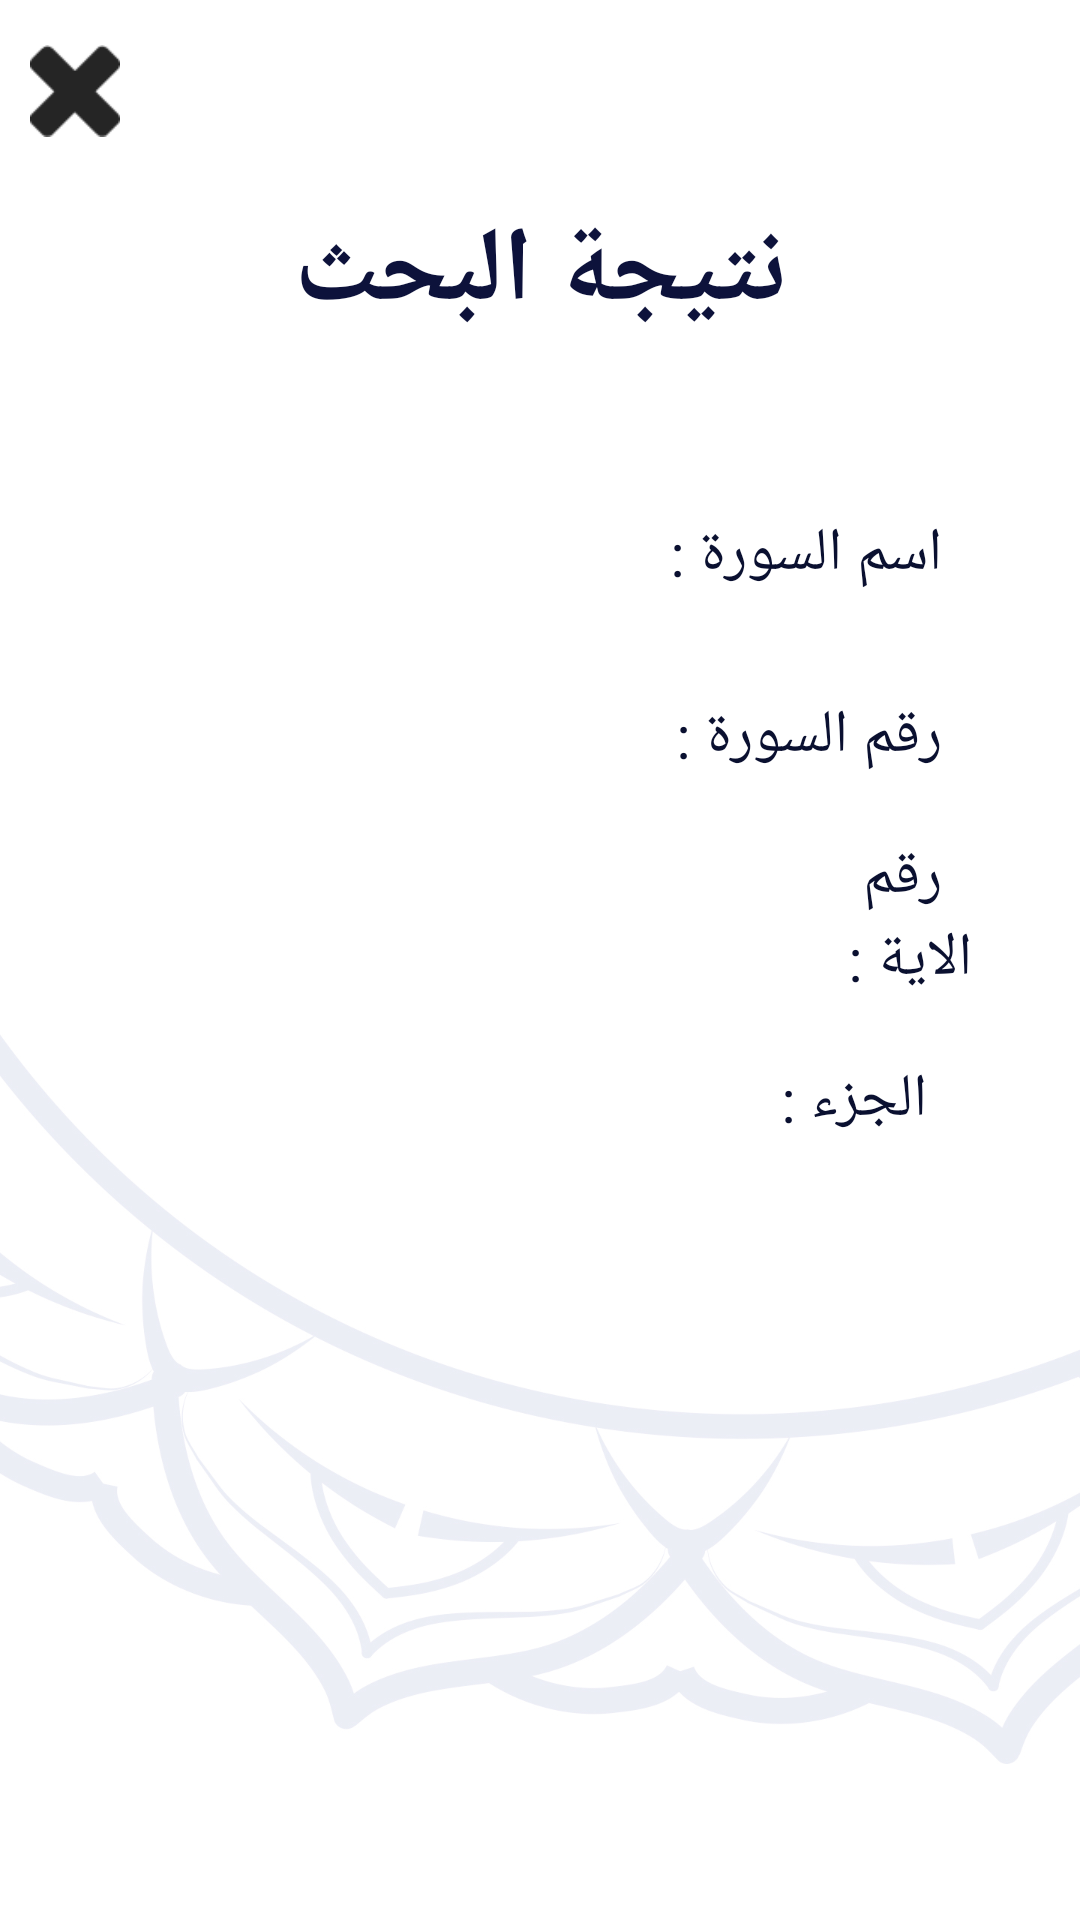

Here is an Android app screen rendered from its layout file. Give the layout XML and the strings, colors and styles it references.
<!-- AndroidManifest.xml: application theme AppTheme -->
<!-- res/layout/activity_result.xml -->
<?xml version="1.0" encoding="utf-8"?>
<LinearLayout xmlns:android="http://schemas.android.com/apk/res/android"
    xmlns:app="http://schemas.android.com/apk/res-auto"
    xmlns:tools="http://schemas.android.com/tools"
    android:layout_width="match_parent"
    android:orientation="vertical"
    android:weightSum="10"
    android:background="@drawable/background"
    android:layout_height="match_parent"
    tools:context="com.fcis.gp.aya.aya.ResultActivity">
    <ImageView
        android:layout_width="50dp"
        android:layout_height="0dp"
        android:layout_weight="1"
        android:src="@drawable/close"
        android:padding="10dp"
        />
    <TextView
        android:layout_width="match_parent"
        android:layout_height="0dp"
        android:layout_weight="1"
        android:text="نتيجة البحث"
        android:gravity="center"
        android:textStyle="bold"
        android:textSize="35sp"
        android:textColor="@color/Black"
        android:backgroundTint="@color/White"
        android:background="@color/colorAccent"/>


    <TextView
        android:id="@+id/AyaText"
        android:gravity="right"
        android:text=""
        android:textSize="20sp"
        android:textColor="@color/Black"
        android:padding="3dp"
        android:layout_width="match_parent"
        android:layout_height="wrap_content" />
    <LinearLayout
        android:layout_width="match_parent"
        android:layout_height="0dp"
        android:layout_weight="6"
        android:weightSum="10"
        android:orientation="horizontal">
        <LinearLayout

            android:layout_width="0dp"
            android:layout_weight="9"
            android:layout_height="match_parent"
            android:orientation="vertical"
            android:weightSum="6">
            <LinearLayout
                android:layout_width="match_parent"
                android:orientation="horizontal"
                android:weightSum="3"
                android:layout_height="0dp"
                android:layout_weight="1">
                <TextView
                    android:id="@+id/surahName"
                    android:layout_width="0dp"
                    android:layout_height="match_parent"
                    android:layout_weight="2"
                    android:textStyle="bold"
                    android:textSize="20sp"
                    android:gravity="right|center_vertical"
                    android:paddingRight="4dp"/>
                <TextView
                    android:layout_width="0dp"
                    android:layout_height="match_parent"
                    android:layout_weight="1"
                    android:text="  اسم السورة :"
                    android:gravity="center_vertical"
                    android:textSize="20sp"
                    android:textColor="@color/colorPrimaryDark"/>
            </LinearLayout>
            <LinearLayout
                android:layout_width="match_parent"
                android:orientation="horizontal"
                android:weightSum="9"
                android:layout_height="0dp"
                android:layout_weight="1">
                <TextView
                    android:id="@+id/surahId"
                    android:layout_width="0dp"
                    android:layout_height="match_parent"
                    android:layout_weight="6"
                    android:textStyle="bold"
                    android:textSize="20sp"
                    android:gravity="right|center_vertical"
                    android:paddingRight="4dp"/>
                <TextView
                    android:layout_width="0dp"
                    android:layout_height="match_parent"
                    android:layout_weight="3"
                    android:text="  رقم السورة :"
                    android:gravity="center_vertical"
                    android:textSize="20sp"
                    android:textColor="@color/colorPrimaryDark"/>
            </LinearLayout>
            <LinearLayout
                android:layout_width="match_parent"
                android:orientation="horizontal"
                android:weightSum="8"
                android:layout_height="0dp"
                android:layout_weight="1">
                <TextView
                    android:id="@+id/AyaId"
                    android:layout_width="0dp"
                    android:layout_height="match_parent"
                    android:layout_weight="6"
                    android:textStyle="bold"
                    android:textSize="20sp"
                    android:gravity="right|center_vertical"
                    android:paddingRight="4dp"/>
                <TextView
                    android:layout_width="0dp"
                    android:layout_height="match_parent"
                    android:layout_weight="2"
                    android:text="  رقم الاية :"
                    android:gravity="center_vertical"
                    android:textSize="20sp"
                    android:textColor="@color/colorPrimaryDark"
                    />
            </LinearLayout>
            <LinearLayout
                android:layout_width="match_parent"
                android:orientation="horizontal"
                android:weightSum="5"
                android:layout_height="0dp"
                android:layout_weight="1">
                <TextView
                    android:id="@+id/GuzA"
                    android:layout_width="0dp"
                    android:layout_height="match_parent"
                    android:layout_weight="4"
                    android:textStyle="bold"
                    android:textSize="20sp"
                    android:gravity="right|center_vertical"
                    android:paddingRight="4dp"/>
                <TextView
                    android:layout_width="0dp"
                    android:layout_height="match_parent"
                    android:layout_weight="1"
                    android:text="   الجزء :"
                    android:gravity="center_vertical"
                    android:textSize="20sp"
                    android:textColor="@color/colorPrimaryDark"
                    />
            </LinearLayout>

        </LinearLayout>
    </LinearLayout>

</LinearLayout>
<!-- resources referenced by this layout -->
<resources>
  <color name="Black">#0d123b</color>
  <color name="White">#ffffff</color>
  <color name="colorAccent">#ffffff</color>
  <color name="colorPrimaryDark">#0a1030</color>
  <!-- drawable background: jpg bitmap (drawable-xxxhdpi, 337231 bytes) -->
  <!-- drawable close: png bitmap (drawable, 879 bytes) -->
  <style name="AppTheme" parent="Theme.AppCompat.Light.NoActionBar">
          
          <item name="colorPrimary">@color/colorPrimary</item>
          <item name="colorPrimaryDark">@color/colorPrimaryDark</item>
          <item name="colorAccent">@color/colorAccent</item>
          <item name="android:statusBarColor">@android:color/transparent</item>
          <item name="windowActionBar">@android:color/transparent</item>
          <item name="android:windowTranslucentNavigation">true</item>
      </style>
  <color name="colorPrimary">#161d39</color>
</resources>
